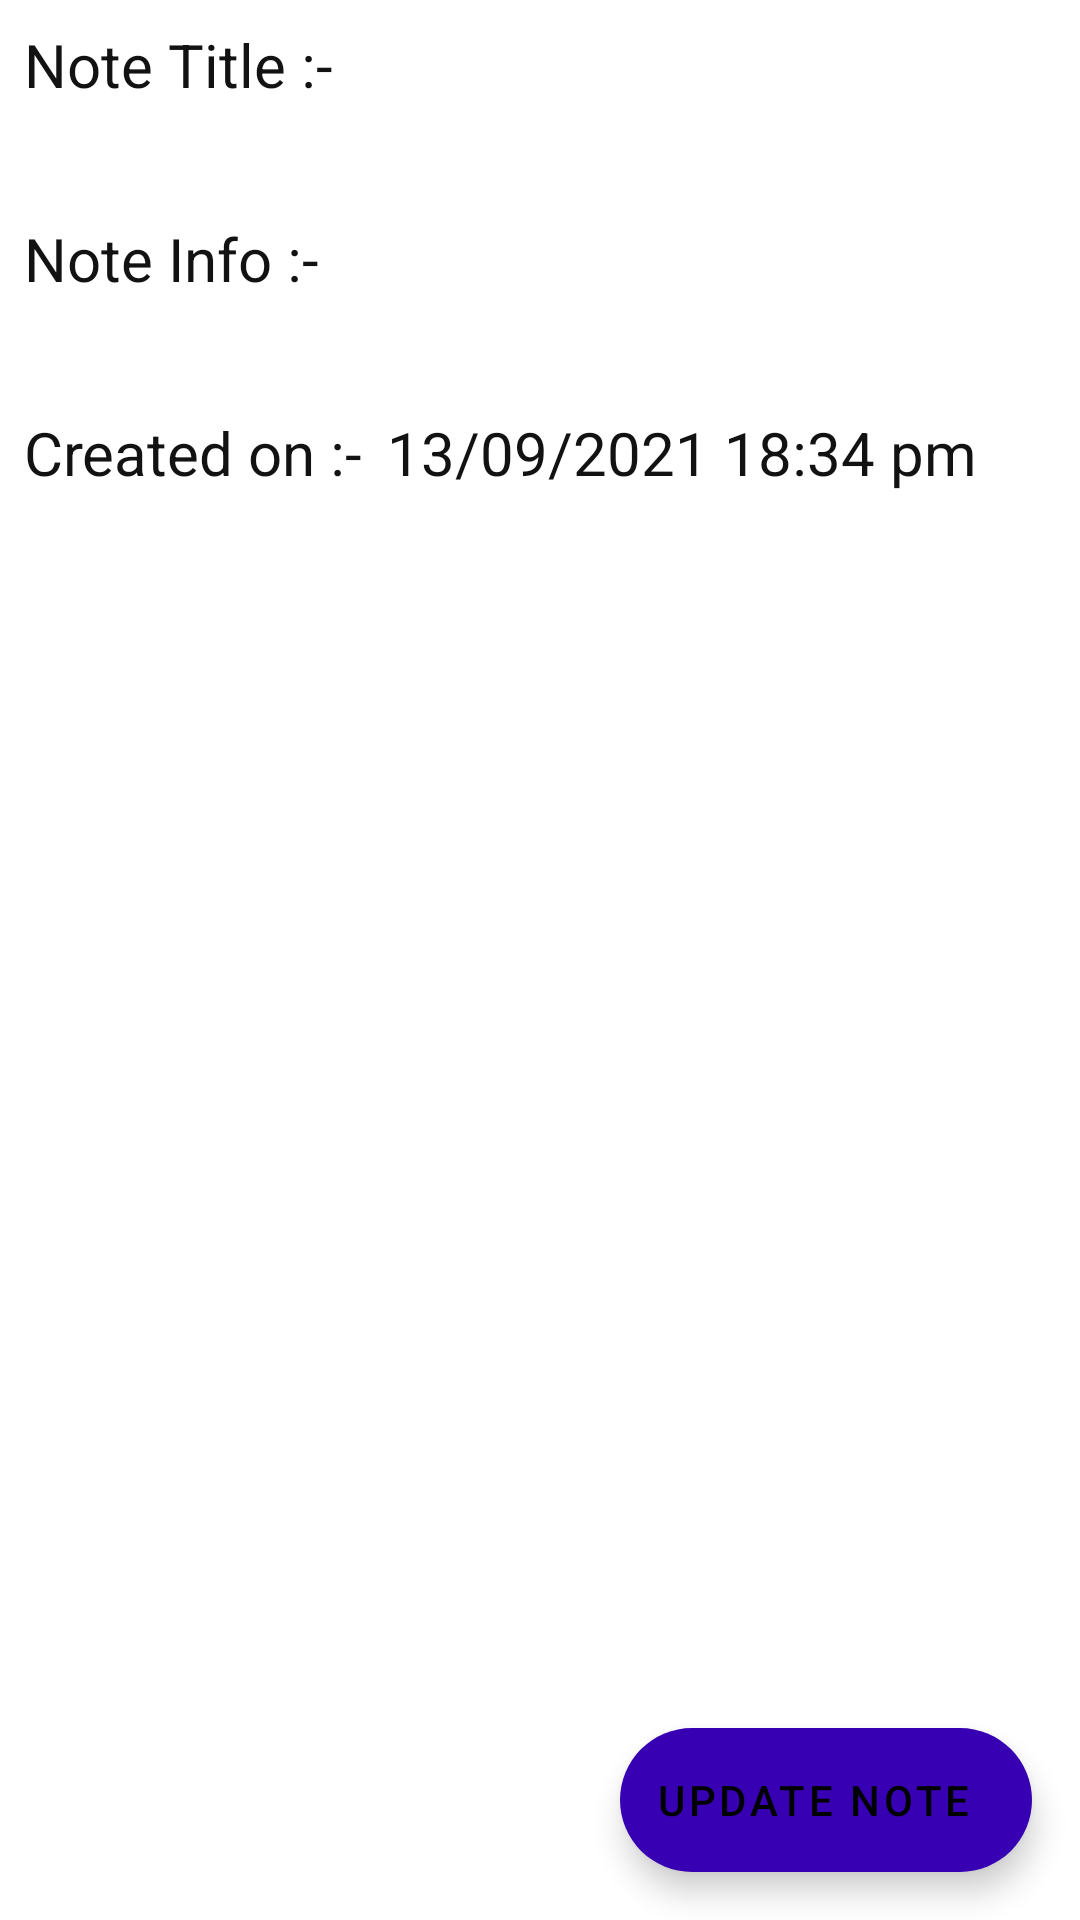

The Android layout XML behind this screen, and the referenced resources:
<!-- AndroidManifest.xml: application theme Theme.NoteAppWithFirebase -->
<!-- res/layout/fragment_view_note.xml -->
<?xml version="1.0" encoding="utf-8"?>
<androidx.constraintlayout.widget.ConstraintLayout xmlns:android="http://schemas.android.com/apk/res/android"
    xmlns:app="http://schemas.android.com/apk/res-auto"
    xmlns:tools="http://schemas.android.com/tools"
    android:layout_width="match_parent"
    android:layout_height="match_parent"
    tools:context=".view.ViewNote">

    <TextView
        android:id="@+id/noteTitleTxt"
        style="@style/title_text"
        android:text="@string/note_title"
        app:layout_constraintStart_toStartOf="parent"
        app:layout_constraintTop_toTopOf="parent" />

    <TextView
        android:id="@+id/note_title"
        app:layout_constraintEnd_toEndOf="parent"
        app:layout_constraintStart_toStartOf="parent"
        app:layout_constraintTop_toBottomOf="@id/noteTitleTxt"
        tools:text="@string/note_title"
        style="@style/note_vie_text" />

    <TextView
        android:id="@+id/noteInfoTxt"
        style="@style/title_text"
        android:text="@string/note_info_title"
        app:layout_constraintTop_toBottomOf="@id/note_title"
        app:layout_constraintStart_toStartOf="parent" />

    <TextView
        android:id="@+id/note_info"
        app:layout_constraintEnd_toEndOf="parent"
        app:layout_constraintStart_toStartOf="parent"
        app:layout_constraintTop_toBottomOf="@id/noteInfoTxt"
        tools:text="@string/note_title"
        style="@style/note_vie_text" />

    <TextView
        android:id="@+id/cratedAtTxt"
        style="@style/title_text"
        android:text="@string/created_on"
        app:layout_constraintTop_toBottomOf="@id/note_info"
        app:layout_constraintStart_toStartOf="parent" />

    <TextView
        android:id="@+id/cratedAtTimeTxT"
        style="@style/title_text"
        android:text="@string/note_created_time"
        app:layout_constraintTop_toBottomOf="@id/note_info"
        app:layout_constraintStart_toEndOf="@id/cratedAtTxt" />

    <com.google.android.material.floatingactionbutton.ExtendedFloatingActionButton
        android:id="@+id/update_fab_button"
        android:layout_width="wrap_content"
        android:layout_height="wrap_content"
        android:layout_marginBottom="16dp"
        android:layout_marginEnd="16dp"
        android:text="@string/update_note"
        app:icon="@drawable/ic_baseline_create_24"
        app:backgroundTint="@color/fabColor"
        android:contentDescription="@string/floating_button_to_create_new_note"
        app:layout_constraintBottom_toBottomOf="parent"
        app:layout_constraintEnd_toEndOf="parent" />






</androidx.constraintlayout.widget.ConstraintLayout>
<!-- resources referenced by this layout -->
<resources>
  <color name="fabColor">#FF3700B3</color>
  <string name="created_on">Created on :-</string>
  <string name="floating_button_to_create_new_note">Floating button to create new note</string>
  <string name="note_created_time">13/09/2021 18:34 pm</string>
  <string name="note_info_title">Note Info :-</string>
  <string name="note_title">Note Title :-</string>
  <string name="update_note">Update Note</string>
  <style name="note_vie_text">
          <item name="android:layout_width">0dp</item>
          <item name="android:layout_height">wrap_content</item>
          <item name="android:layout_marginEnd">8dp</item>
          <item name="android:layout_marginStart">8dp</item>
          <item name="android:layout_marginTop">8dp</item>
          <item name="android:textSize">16sp</item>
      </style>
  <style name="title_text">
          <item name="android:layout_width">wrap_content</item>
          <item name="android:layout_height">wrap_content</item>
          <item name="android:layout_marginStart">8dp</item>
          <item name="android:layout_marginTop">8dp</item>
          <item name="android:textColor">@color/title_text_color</item>
          <item name="android:textSize">20sp</item>
      </style>
  <style name="Theme.NoteAppWithFirebase" parent="Theme.MaterialComponents.DayNight.DarkActionBar">
          
          <item name="colorPrimary">@color/purple_500</item>
          <item name="colorPrimaryVariant">@color/purple_700</item>
          <item name="colorOnPrimary">@color/white</item>
          
          <item name="colorSecondary">@color/teal_200</item>
          <item name="colorSecondaryVariant">@color/teal_700</item>
          <item name="colorOnSecondary">@color/black</item>
          
          <item name="android:statusBarColor" tools:targetApi="l">?attr/colorPrimaryVariant</item>
          
      </style>
  <color name="title_text_color">#121212</color>
  <color name="purple_500">#FF6200EE</color>
  <color name="purple_700">#FF3700B3</color>
  <color name="white">#FFFFFFFF</color>
  <color name="teal_200">#FF03DAC5</color>
  <color name="teal_700">#FF018786</color>
  <color name="black">#FF000000</color>
</resources>
